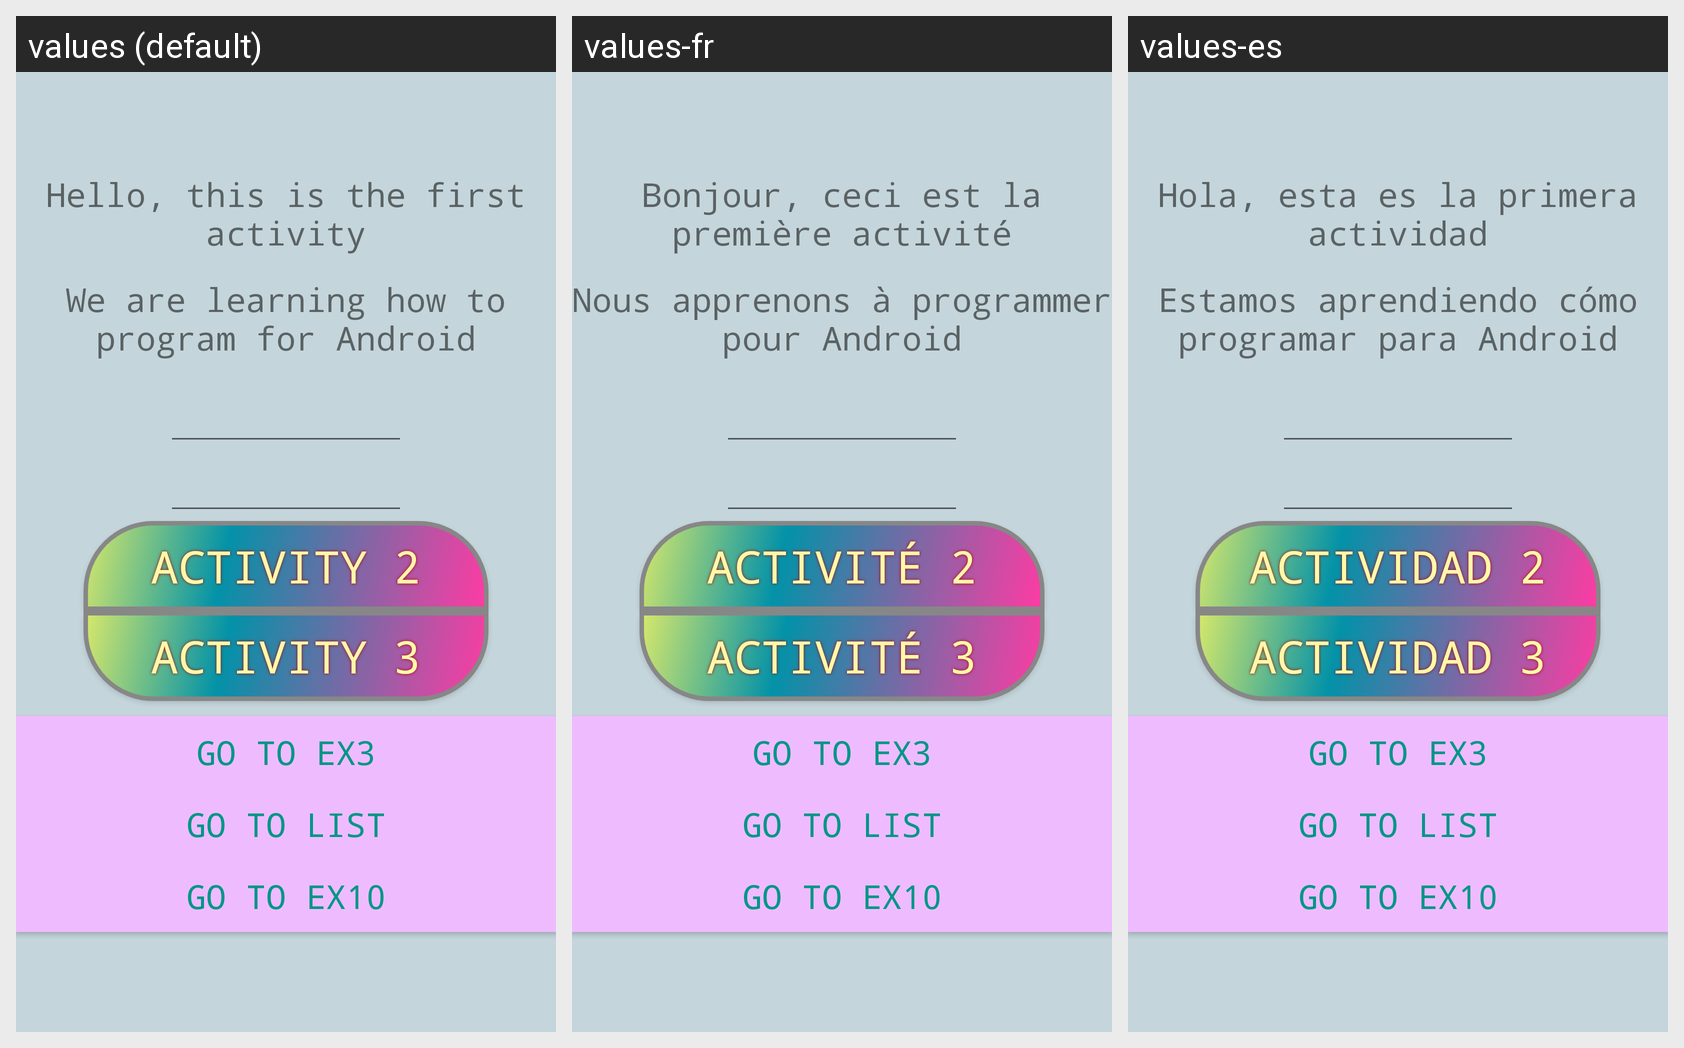

Locale-by-locale string values for the Android screen shown in this grid:
Android screen res/layout/activity_main.xml rendered under 3 locales, left to right: values (default), values-fr, values-es. Device: Nexus 5 (rendered at 1080×1920; each locale shown at half size, 540×960, under a caption strip naming it); theme AppTheme.
Strings drawn on this screen, with the default value and each locale's value (text and hints the layout hard-codes appear in the picture but are not listed):

hello
  values: Hello, this is the first activity
  values-fr: Bonjour, ceci est la première activité
  values-es: Hola, esta es la primera actividad

text2
  values: We are learning how to program for Android
  values-fr: Nous apprenons à programmer pour Android
  values-es: Estamos aprendiendo cómo programar para Android

textButton
  values: Activity 2
  values-fr: Activité 2
  values-es: Actividad 2

textButton3
  values: Activity 3
  values-fr: Activité 3
  values-es: Actividad 3
